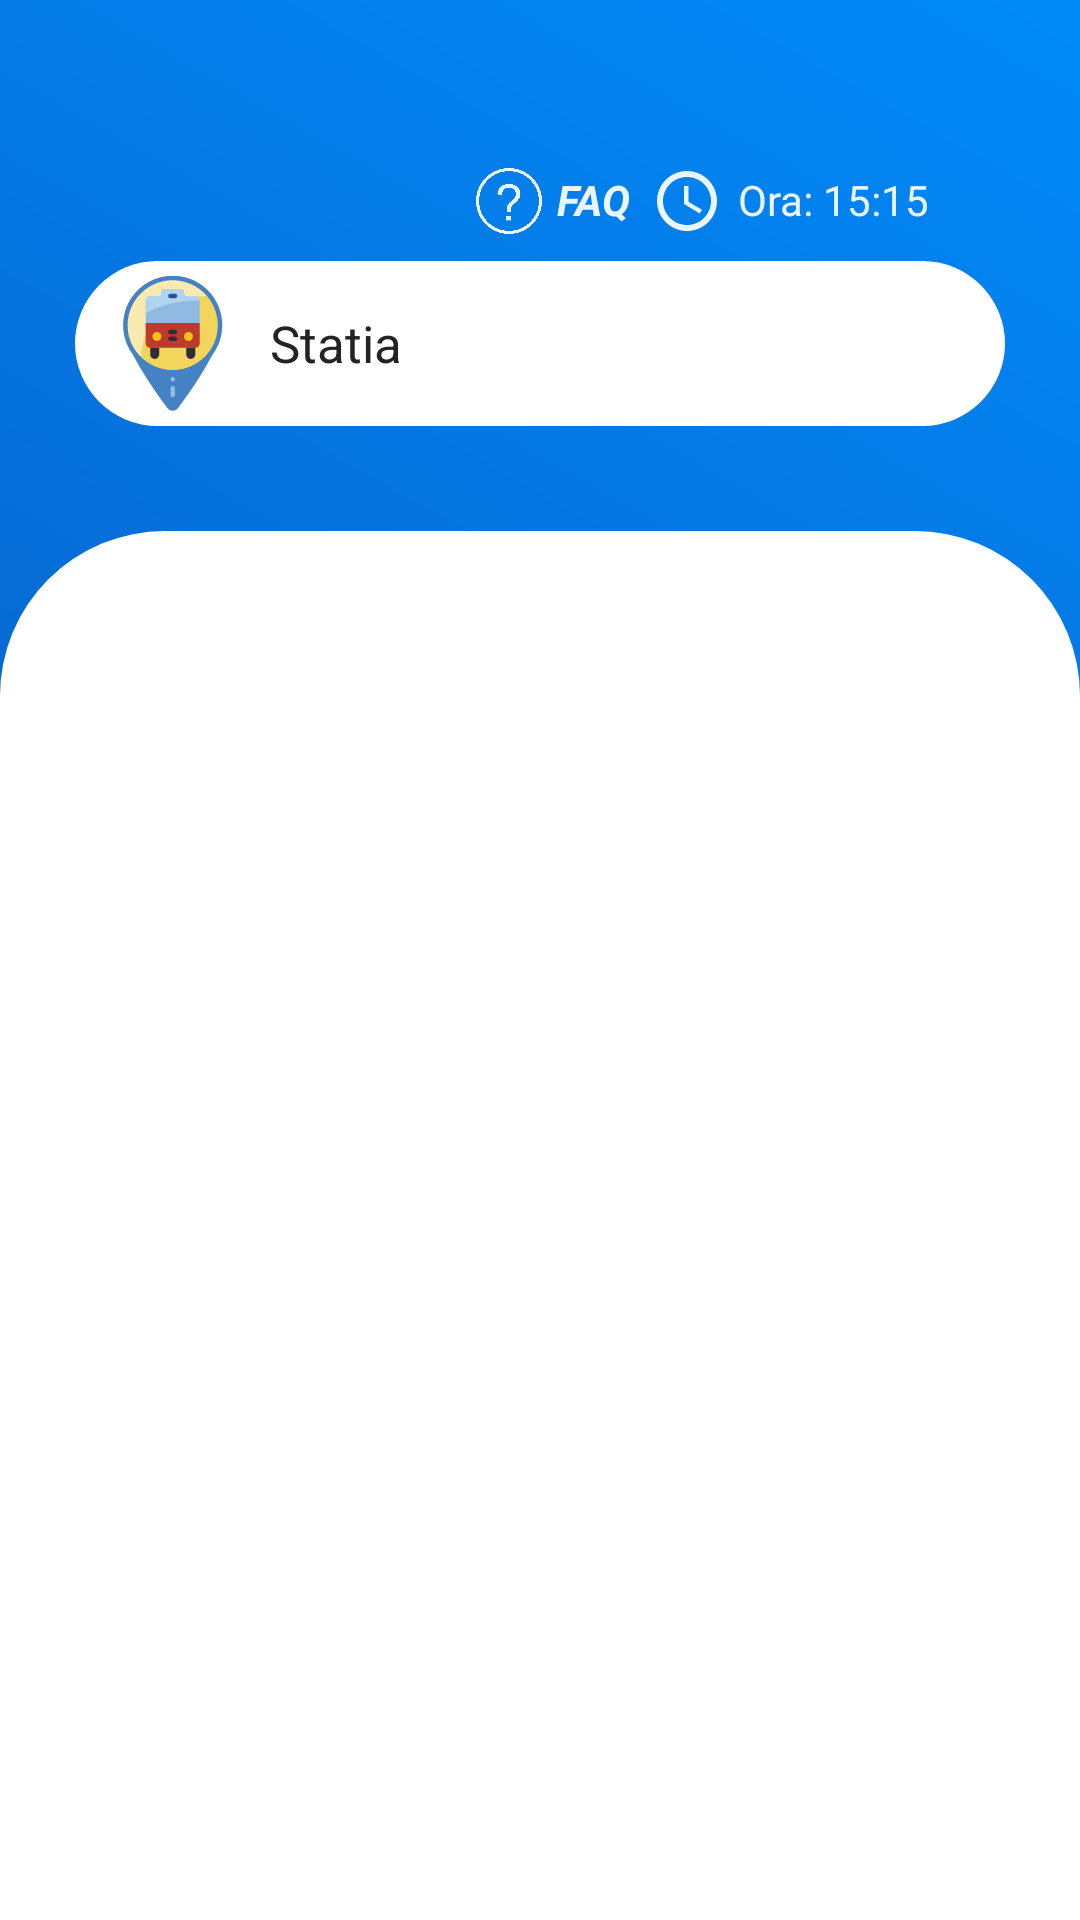

Android layout source for this screen:
<!-- AndroidManifest.xml: application theme AppTheme -->
<!-- res/layout/activity_close_schedule.xml -->
<?xml version="1.0" encoding="utf-8"?>
<LinearLayout xmlns:android="http://schemas.android.com/apk/res/android"
    android:orientation="vertical" android:layout_width="match_parent"
    android:layout_height="match_parent"

    android:background="@drawable/background_gr"
   >

<LinearLayout
    android:layout_width="match_parent"
    android:layout_marginTop="55dp"
    android:layout_marginStart="25dp"
    android:gravity="center"
    android:orientation="vertical"
    android:layout_marginEnd="25dp"
    android:layout_height="wrap_content"
    >



    <LinearLayout
        android:layout_width="wrap_content"
        android:layout_height="wrap_content"
        android:layout_gravity="end"
        android:layout_marginEnd="25dp"
        android:orientation="horizontal">

    <ImageView
        android:layout_marginTop="1dp"
        android:id="@+id/faqImg"
        android:layout_width="22dp"
        android:layout_height="22dp"
        android:src="@drawable/faq"
        />
    <TextView
        android:id="@+id/faqText"
        android:layout_width="wrap_content"
        android:layout_height="wrap_content"
        android:text="FAQ"
        android:layout_marginTop="2dp"
        android:textStyle="bold|italic"
        android:layout_marginStart="5dp"
        android:layout_marginEnd="7dp"
        android:textColor="#eaf5fd"/>



        <ImageView
            android:layout_width="wrap_content"
            android:layout_height="wrap_content"

            android:src="@drawable/ic_access_time_black_24dp"
            android:layout_marginBottom="8dp"
            android:layout_gravity="bottom"/>

        <TextView
            android:id="@+id/currentTime"
            android:layout_width="wrap_content"
            android:layout_height="wrap_content"
            android:layout_marginStart="5dp"
            android:layout_marginTop="2dp"
            android:text="Ora: 15:15"


            android:textColor="#eaf5fd"/>
    </LinearLayout>




    <TextView
        android:id="@+id/textviewStatia"
        android:drawableStart="@drawable/ic_pin"
        android:paddingStart="10dp"
        android:drawablePadding="10dp"
        android:text="Statia"
        android:textColor="#232323"
        android:textSize="17sp"
        android:gravity="center|start"
        android:layout_width="310dp"
        android:layout_height="55dp"
        android:background="@drawable/statie_bg"/>

</LinearLayout>

    <LinearLayout
        android:layout_width="match_parent"
        android:layout_height="match_parent"
        android:layout_marginTop="35dp"
        android:background="@drawable/bg_transport"
        android:orientation="vertical">

        <ListView
            android:id="@+id/transportList"
            android:layout_width="match_parent"
            android:divider="@null"
            android:dividerHeight="0dp"
            android:layout_height="match_parent"
            android:clickable="false"
            android:layout_marginTop="15dp"/>



       
    </LinearLayout>

</LinearLayout>
<!-- resources referenced by this layout -->
<resources>
  <!-- drawable aproximativ: png bitmap (drawable, 412 bytes) -->
  <!-- drawable background_gr (drawable) -->
  <?xml version="1.0" encoding="utf-8"?>
  <shape
      xmlns:android="http://schemas.android.com/apk/res/android"
      android:shape="rectangle"
      >
  
      <gradient
          android:startColor="#0c4aaf"
          android:endColor="#018bf9"
          android:angle="45"
  
         >
      </gradient>
  </shape>
  <!-- drawable bg_pret (drawable) -->
  <?xml version="1.0" encoding="utf-8"?>
  <shape
      xmlns:android="http://schemas.android.com/apk/res/android"
      android:shape="rectangle"
      >
  
      <corners
          android:radius="55dp"
          />
      <solid android:color="#d0d0df" />
  
  </shape>
  <!-- drawable bg_transport (drawable) -->
  <?xml version="1.0" encoding="utf-8"?>
  <shape
      xmlns:android="http://schemas.android.com/apk/res/android"
      android:shape="rectangle"
      >
  
      <corners
          android:topLeftRadius="55dp"
          android:topRightRadius="55dp"
          />
      <solid android:color="#ffffff" />
  
  </shape>
  <!-- drawable faq: png bitmap (drawable, 50021 bytes) -->
  <!-- drawable ic_access_time_black_24dp (drawable) -->
  <vector android:height="24dp" android:tint="#EAF5FD"
      android:viewportHeight="24.0" android:viewportWidth="24.0"
      android:width="24dp" xmlns:android="http://schemas.android.com/apk/res/android">
      <path android:fillColor="#FF000000" android:pathData="M11.99,2C6.47,2 2,6.48 2,12s4.47,10 9.99,10C17.52,22 22,17.52 22,12S17.52,2 11.99,2zM12,20c-4.42,0 -8,-3.58 -8,-8s3.58,-8 8,-8 8,3.58 8,8 -3.58,8 -8,8zM12.5,7H11v6l5.25,3.15 0.75,-1.23 -4.5,-2.67z"/>
  </vector>
  <!-- drawable ic_microbus: vector/xml drawable (drawable, 3450 chars, omitted) -->
  <!-- drawable ic_pin: vector/xml drawable (drawable, 5776 chars, omitted) -->
  <!-- drawable ic_trolley: vector/xml drawable (drawable, 3496 chars, omitted) -->
  <!-- drawable statie_bg (drawable) -->
  <?xml version="1.0" encoding="utf-8"?>
  <shape
      xmlns:android="http://schemas.android.com/apk/res/android"
      android:shape="rectangle"
      >
  
      <corners
          android:radius="55dp"
          />
  <solid android:color="#ffffff" />
  
  </shape>
  <style name="AppTheme" parent="Theme.AppCompat.Light.NoActionBar">
          
          <item name="colorPrimary">@color/colorPrimary</item>
          <item name="colorPrimaryDark">@color/colorPrimaryDark</item>
          <item name="colorAccent">@color/colorAccent</item>
      </style>
  <!-- not gathered from this repository: default colours our renderer supplied (Android Studio template values) -->
  <color name="colorPrimary">#FF6200EE</color>
  <color name="colorPrimaryDark">#FF3700B3</color>
  <color name="colorAccent">#FF03DAC5</color>
</resources>
